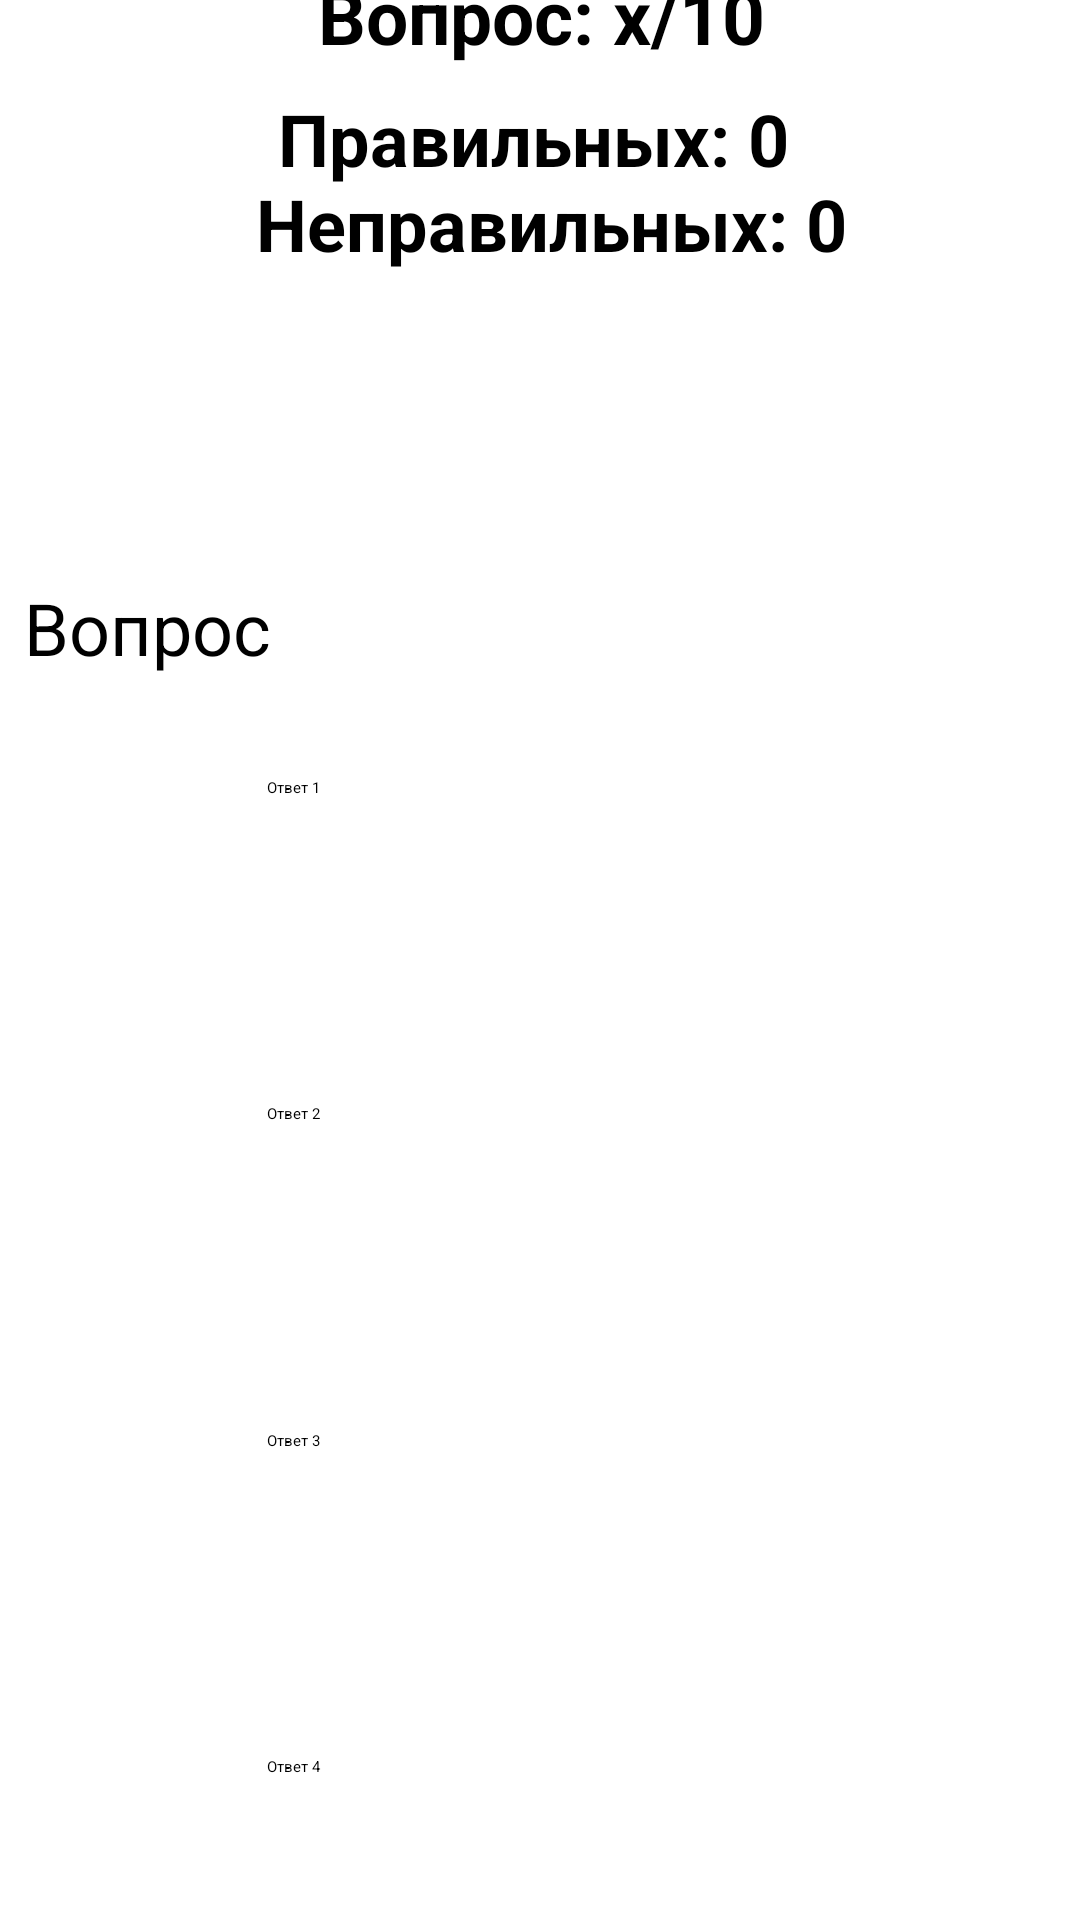

Produce the Android XML layout that renders to this screen, including the resource entries it uses.
<!-- AndroidManifest.xml: application theme Theme.Quiz -->
<!-- res/layout/fragment_quiz.xml -->
<?xml version="1.0" encoding="utf-8"?>
<androidx.constraintlayout.widget.ConstraintLayout xmlns:android="http://schemas.android.com/apk/res/android"
    xmlns:app="http://schemas.android.com/apk/res-auto"
    xmlns:tools="http://schemas.android.com/tools"
    android:id="@+id/layoutFull"
    android:layout_width="match_parent"
    android:layout_height="match_parent"
    android:background="@drawable/app_background"
    tools:context=".MainActivity">

    <androidx.constraintlayout.widget.ConstraintLayout
        android:id="@+id/layoutTop"
        android:layout_width="408dp"
        android:layout_height="293dp"
        app:layout_constraintBottom_toTopOf="@id/layoutBottom"
        app:layout_constraintEnd_toEndOf="parent"
        app:layout_constraintStart_toStartOf="parent"
        app:layout_constraintTop_toTopOf="parent"
        app:layout_constraintVertical_weight="2">

        <TextView
            android:id="@+id/questionNumber"
            style="@style/TextInfoStyle"
            android:layout_width="wrap_content"
            android:layout_height="wrap_content"
            android:layout_marginTop="32dp"
            android:text="@string/question_from"
            android:textSize="25sp"
            app:layout_constraintEnd_toEndOf="parent"
            app:layout_constraintStart_toStartOf="parent"
            app:layout_constraintTop_toTopOf="parent" />

        <TextView
            android:id="@+id/scoreCounter"
            style="@style/TextInfoStyle"
            android:layout_width="wrap_content"
            android:layout_height="wrap_content"
            android:layout_marginTop="8dp"
            android:text="@string/result"
            app:layout_constraintEnd_toEndOf="parent"
            app:layout_constraintHorizontal_bias="0.502"
            app:layout_constraintStart_toStartOf="parent"
            app:layout_constraintTop_toBottomOf="@+id/questionNumber" />

        <TextView
            android:id="@+id/questionText"
            style="@style/TextQuestionStyle"
            android:layout_width="0dp"
            android:layout_height="wrap_content"
            android:layout_marginBottom="24dp"
            android:text="@string/question"
            app:layout_constraintBottom_toBottomOf="parent"
            app:layout_constraintEnd_toEndOf="parent"
            app:layout_constraintHorizontal_bias="0.39"
            app:layout_constraintStart_toStartOf="parent" />

        <TextView
            android:id="@+id/correctOrNotMessage"
            style="@style/TextInfoStyle"
            android:layout_width="wrap_content"
            android:layout_height="wrap_content"
            android:text=""
            app:layout_constraintEnd_toEndOf="parent"
            app:layout_constraintStart_toStartOf="parent"
            app:layout_constraintTop_toBottomOf="@+id/scoreCounter" />


    </androidx.constraintlayout.widget.ConstraintLayout>

    <androidx.constraintlayout.widget.ConstraintLayout
        android:id="@+id/layoutBottom"
        android:layout_width="406dp"
        android:layout_height="435dp"
        app:layout_constraintBottom_toBottomOf="parent"
        app:layout_constraintEnd_toEndOf="parent"
        app:layout_constraintStart_toStartOf="parent"
        app:layout_constraintTop_toBottomOf="@id/layoutTop"
        app:layout_constraintVertical_weight="3">

        <androidx.appcompat.widget.AppCompatButton
            android:id="@+id/button1"
            style="@style/ButtonsAnswerStyle"
            android:text="@string/answer1"
            app:layout_constraintBottom_toTopOf="@id/button2"
            app:layout_constraintLeft_toLeftOf="parent"
            app:layout_constraintRight_toRightOf="parent"
            app:layout_constraintTop_toTopOf="parent" />

        <androidx.appcompat.widget.AppCompatButton
            android:id="@+id/button2"
            style="@style/ButtonsAnswerStyle"
            android:text="@string/answer2"
            app:layout_constraintBottom_toTopOf="@id/button3"
            app:layout_constraintLeft_toLeftOf="parent"
            app:layout_constraintRight_toRightOf="parent"
            app:layout_constraintTop_toBottomOf="@id/button1" />

        <androidx.appcompat.widget.AppCompatButton
            android:id="@+id/button3"
            style="@style/ButtonsAnswerStyle"
            android:text="@string/answer3"
            app:layout_constraintBottom_toTopOf="@id/button4"
            app:layout_constraintLeft_toLeftOf="parent"
            app:layout_constraintRight_toRightOf="parent"
            app:layout_constraintTop_toBottomOf="@id/button2" />

        <androidx.appcompat.widget.AppCompatButton
            android:id="@+id/button4"
            style="@style/ButtonsAnswerStyle"
            android:text="@string/answer4"
            app:layout_constraintBottom_toBottomOf="parent"
            app:layout_constraintLeft_toLeftOf="parent"
            app:layout_constraintRight_toRightOf="parent"
            app:layout_constraintTop_toBottomOf="@id/button3" />

    </androidx.constraintlayout.widget.ConstraintLayout>
</androidx.constraintlayout.widget.ConstraintLayout>
<!-- resources referenced by this layout -->
<resources>
  <string name="answer1">Ответ 1</string>
  <string name="answer2">Ответ 2</string>
  <string name="answer3">Ответ 3</string>
  <string name="answer4">Ответ 4</string>
  <string name="question">Вопрос</string>
  <string name="question_from">Вопрос: x/10</string>
  <string name="result">Правильных: 0 \n Неправильных: 0</string>
  <style name="ButtonsAnswerStyle" parent="ButtonsStyle">
          <item name="layout_constraintWidth_percent">.5</item>
          <item name="android:paddingRight">10dp</item>
          <item name="android:paddingLeft">10dp</item>
          <item name="android:paddingTop">10dp</item>
          <item name="android:paddingBottom">10dp</item>
          <item name="textAllCaps">false</item>
      </style>
  <style name="TextInfoStyle">
          <item name="android:textSize">24sp</item>
          <item name="android:textStyle">bold</item>
          <item name="android:textAlignment">center</item>
      </style>
  <style name="TextQuestionStyle" parent="TextInfoStyle">
          <item name="android:textSize">24sp</item>
          <item name="layout_constraintWidth_percent">.8</item>
      </style>
  <style name="Theme.Quiz" parent="Theme.MaterialComponents.DayNight.DarkActionBar">
          
          <item name="colorPrimary">@color/primary</item>
          <item name="colorPrimaryVariant">@color/primary_variant</item>
          <item name="colorOnPrimary">@color/white</item>
          
          <item name="colorSecondary">@color/teal_200</item>
          <item name="colorSecondaryVariant">@color/teal_700</item>
          <item name="colorOnSecondary">@color/white</item>
          
          <item name="android:statusBarColor" tools:targetApi="l">?attr/colorPrimaryVariant</item>
          
      </style>
  <style name="ButtonsStyle">
          <item name="android:textColor">@color/white</item>
          <item name="android:textSize">18sp</item>
          <item name="android:background">@drawable/button_background</item>
          <item name="android:layout_width">0dp</item>
          <item name="android:layout_height">wrap_content</item>
          <item name="layout_constraintWidth_percent">.6</item>
          <item name="layout_constraintVertical_weight">1</item>
          <item name="layout_constraintHorizontal_weight">1</item>
  
  
      </style>
  <color name="primary">#9B61A6</color>
  <color name="primary_variant">#CE9B61A6</color>
  <color name="white">#FFFFFFFF</color>
  <color name="teal_200">#FF03DAC5</color>
  <color name="teal_700">#FF018786</color>
  <!-- drawable button_background (drawable-v24) -->
  <?xml version="1.0" encoding="utf-8"?>
  <ripple xmlns:android="http://schemas.android.com/apk/res/android"
      android:color="?android:colorControlHighlight">
  
      <item android:state_pressed="false">
          <shape android:shape="rectangle">
              <solid android:color="@color/button_background" />
              <corners android:radius="100dp" />
          </shape>
      </item>
  
      <item android:state_pressed="true">
          <shape android:shape="rectangle">
              <solid android:color="@color/button_background_pressed" />
              <corners android:radius="100dp" />
          </shape>
      </item>
  
  </ripple>
  <color name="button_background">#6E2F78</color>
  <color name="button_background_pressed">#9B61A6</color>
</resources>
